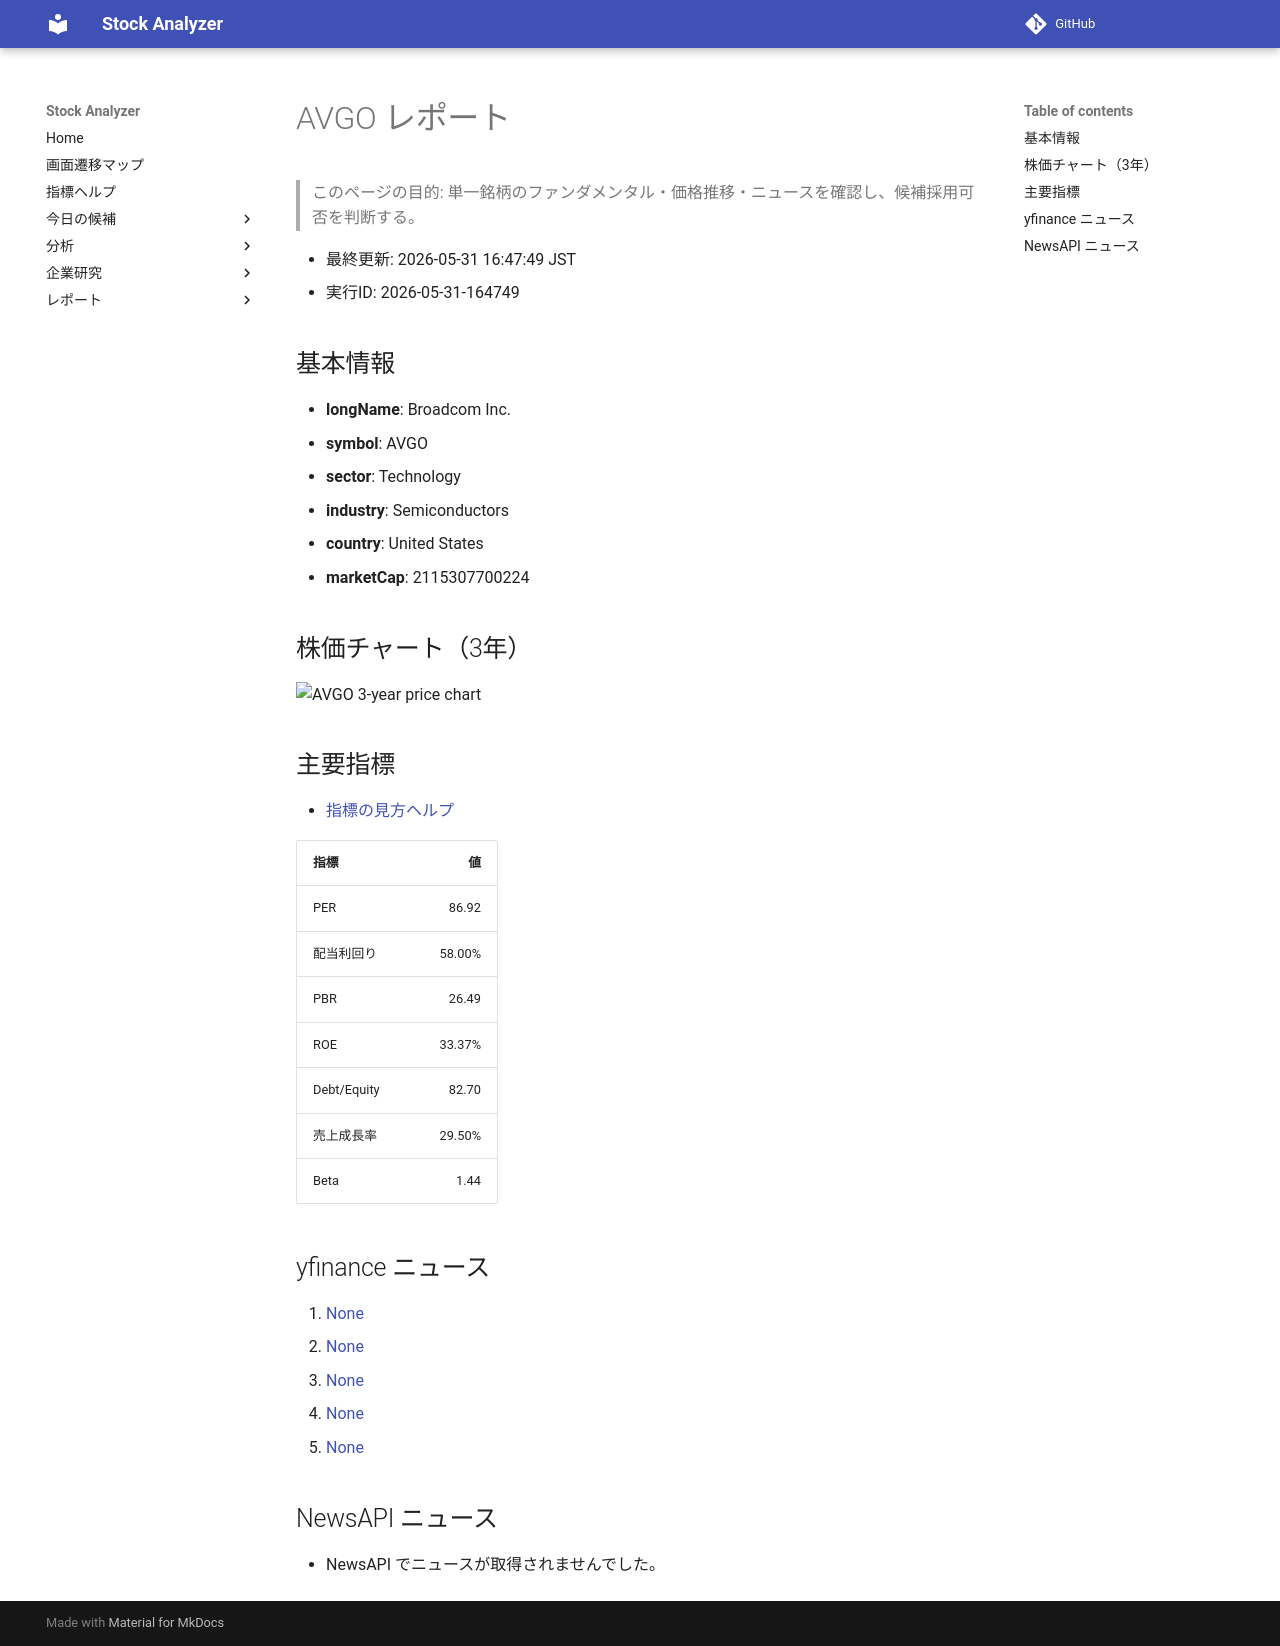

repository: Yumi-note/Making-APP · page: reports/2026-05-31/164749/AVGO/index.html · generator: mkdocs

# AVGO レポート

> このページの目的: 単一銘柄のファンダメンタル・価格推移・ニュースを確認し、候補採用可否を判断する。

- 最終更新: 2026-05-31 16:47:49 JST
- 実行ID: 2026-05-31-164749

## 基本情報

- **longName**: Broadcom Inc.
- **symbol**: AVGO
- **sector**: Technology
- **industry**: Semiconductors
- **country**: United States
- **marketCap**: 2115307700224

## 株価チャート（3年）

![AVGO 3-year price chart](AVGO_3y.png)

## 主要指標

- [指標の見方ヘルプ](../../../../indicators.md)

| 指標 | 値 |
|---|---:|
| PER | 86.92 |
| 配当利回り | 58.00% |
| PBR | 26.49 |
| ROE | 33.37% |
| Debt/Equity | 82.70 |
| 売上成長率 | 29.50% |
| Beta | 1.44 |

## yfinance ニュース

1. [None](None)
2. [None](None)
3. [None](None)
4. [None](None)
5. [None](None)

## NewsAPI ニュース

- NewsAPI でニュースが取得されませんでした。
